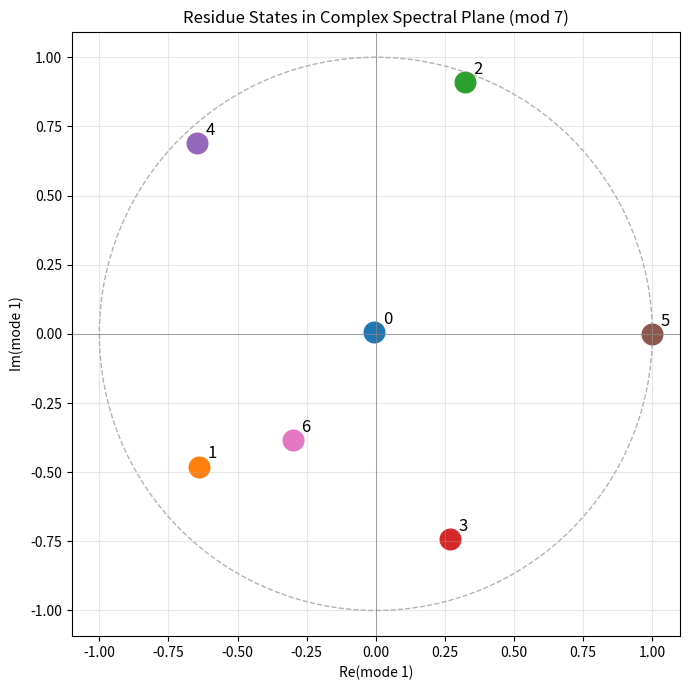
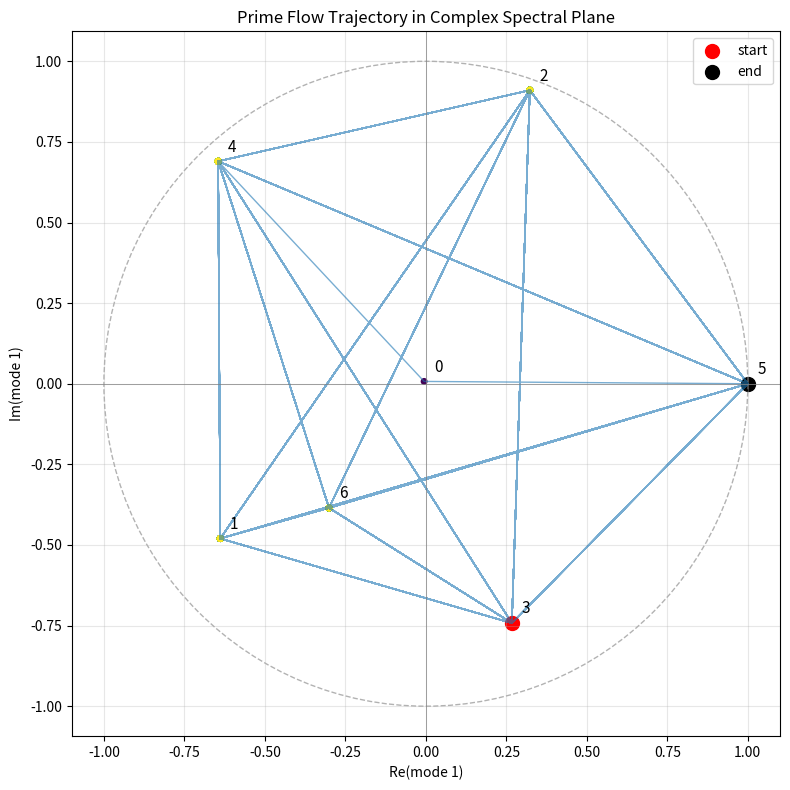
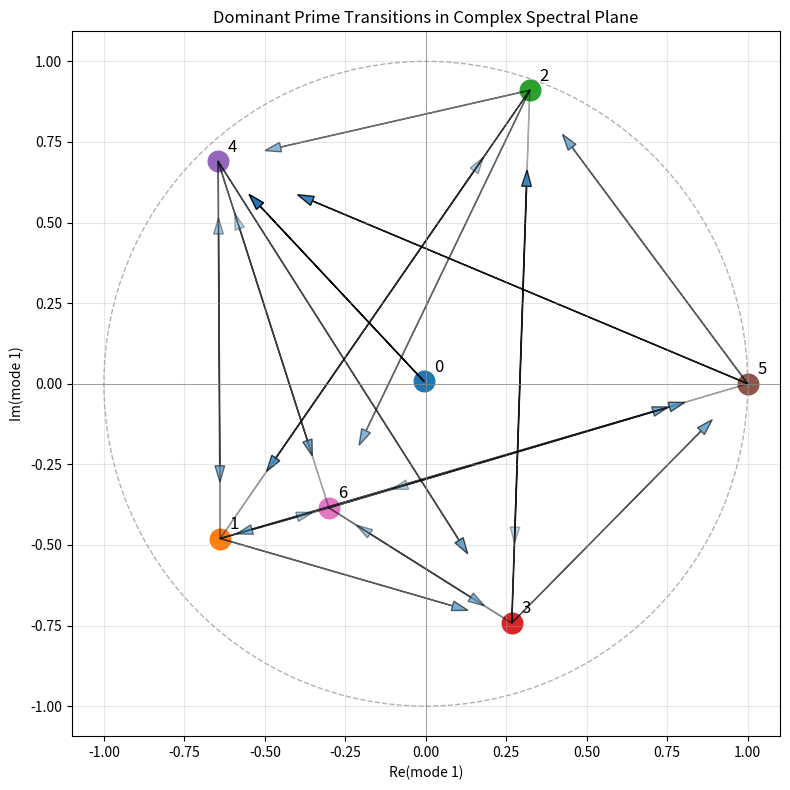
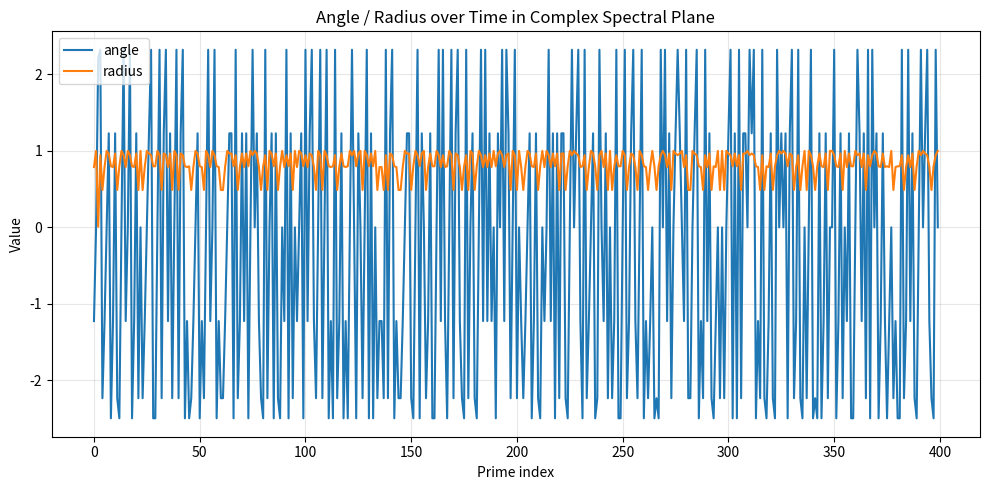

Recreate these plots in Python, in order.
# spectral_flow_complex_plane.py

import numpy as np
from sympy import primerange
import matplotlib.pyplot as plt

# -------------------------
# CONFIG
# -------------------------
N = 20000
MOD = 7
STEPS = 400   # how many prime states to project

# -------------------------
# PRIME SEQUENCE
# -------------------------
primes = list(primerange(3, N))
seq = np.array([p % MOD for p in primes], dtype=int)

# -------------------------
# BUILD TRANSITION MATRIX
# -------------------------
def build_transition_matrix(seq, mod):
    matrix = np.zeros((mod, mod), dtype=float)

    for i in range(len(seq) - 1):
        matrix[seq[i], seq[i + 1]] += 1

    row_sums = matrix.sum(axis=1, keepdims=True)
    matrix = np.divide(
        matrix,
        row_sums,
        out=np.zeros_like(matrix),
        where=row_sums != 0
    )
    return matrix

P = build_transition_matrix(seq, MOD)

# -------------------------
# SPECTRAL DECOMPOSITION
# -------------------------
eigvals, eigvecs = np.linalg.eig(P.T)

# sort by magnitude descending
idx = np.argsort(np.abs(eigvals))[::-1]
eigvals = eigvals[idx]
eigvecs = eigvecs[:, idx]

print("=" * 80)
print("SPECTRAL FLOW IN COMPLEX PLANE (mod 7)")
print("=" * 80)
for i in range(min(7, len(eigvals))):
    print(f"Mode {i}: eigenvalue = {eigvals[i]}")

# first complex pair after stationary mode
lam = eigvals[1]
v = eigvecs[:, 1]

print(f"\nUsing mode 1: λ = {lam}")

# -------------------------
# STATE COORDINATES IN COMPLEX PLANE
# -------------------------
state_coords = {}
for state in range(MOD):
    z = v[state]
    state_coords[state] = np.array([np.real(z), np.imag(z)])

# normalize for plotting
coords = np.array(list(state_coords.values()))
scale = np.max(np.abs(coords))
if scale > 0:
    for s in state_coords:
        state_coords[s] = state_coords[s] / scale

# trajectory through residue states
traj = np.array([state_coords[s] for s in seq[:STEPS]])

# -------------------------
# PLOT 1: residue states in complex plane
# -------------------------
plt.figure(figsize=(7, 7))
for state, c in state_coords.items():
    plt.scatter(c[0], c[1], s=220)
    plt.text(c[0] + 0.03, c[1] + 0.03, str(state), fontsize=12)

# unit circle
circle = plt.Circle((0, 0), 1.0, fill=False, linestyle="--", color="gray", alpha=0.6)
plt.gca().add_patch(circle)

plt.axhline(0, color="gray", linewidth=0.5)
plt.axvline(0, color="gray", linewidth=0.5)
plt.title("Residue States in Complex Spectral Plane (mod 7)")
plt.xlabel("Re(mode 1)")
plt.ylabel("Im(mode 1)")
plt.axis("equal")
plt.grid(alpha=0.3)
plt.tight_layout()
plt.show()

# -------------------------
# PLOT 2: trajectory in complex plane
# -------------------------
plt.figure(figsize=(8, 8))
plt.plot(traj[:, 0], traj[:, 1], alpha=0.6, linewidth=1)
plt.scatter(traj[:, 0], traj[:, 1], c=np.arange(len(traj)), cmap="viridis", s=16)

plt.scatter(traj[0, 0], traj[0, 1], color="red", s=100, label="start")
plt.scatter(traj[-1, 0], traj[-1, 1], color="black", s=100, label="end")

for state, c in state_coords.items():
    plt.text(c[0] + 0.03, c[1] + 0.03, str(state), fontsize=11)

circle = plt.Circle((0, 0), 1.0, fill=False, linestyle="--", color="gray", alpha=0.6)
plt.gca().add_patch(circle)

plt.axhline(0, color="gray", linewidth=0.5)
plt.axvline(0, color="gray", linewidth=0.5)
plt.title("Prime Flow Trajectory in Complex Spectral Plane")
plt.xlabel("Re(mode 1)")
plt.ylabel("Im(mode 1)")
plt.legend()
plt.axis("equal")
plt.grid(alpha=0.3)
plt.tight_layout()
plt.show()

# -------------------------
# PLOT 3: dominant transitions as arrows
# -------------------------
plt.figure(figsize=(8, 8))

for state, c in state_coords.items():
    plt.scatter(c[0], c[1], s=220)
    plt.text(c[0] + 0.03, c[1] + 0.03, str(state), fontsize=12)

for i in range(MOD):
    for j in range(MOD):
        w = P[i, j]
        if w > 0.12:
            x1, y1 = state_coords[i]
            x2, y2 = state_coords[j]
            dx, dy = x2 - x1, y2 - y1
            plt.arrow(
                x1, y1,
                dx * 0.85, dy * 0.85,
                head_width=0.03,
                head_length=0.05,
                length_includes_head=True,
                alpha=min(1.0, w * 2.5)
            )

circle = plt.Circle((0, 0), 1.0, fill=False, linestyle="--", color="gray", alpha=0.6)
plt.gca().add_patch(circle)

plt.axhline(0, color="gray", linewidth=0.5)
plt.axvline(0, color="gray", linewidth=0.5)
plt.title("Dominant Prime Transitions in Complex Spectral Plane")
plt.xlabel("Re(mode 1)")
plt.ylabel("Im(mode 1)")
plt.axis("equal")
plt.grid(alpha=0.3)
plt.tight_layout()
plt.show()

# -------------------------
# PLOT 4: angle over time
# -------------------------
angles = np.arctan2(traj[:, 1], traj[:, 0])
radii = np.sqrt(traj[:, 0]**2 + traj[:, 1]**2)

plt.figure(figsize=(10, 5))
plt.plot(angles, label="angle")
plt.plot(radii, label="radius")
plt.title("Angle / Radius over Time in Complex Spectral Plane")
plt.xlabel("Prime index")
plt.ylabel("Value")
plt.legend()
plt.grid(alpha=0.3)
plt.tight_layout()
plt.show()
